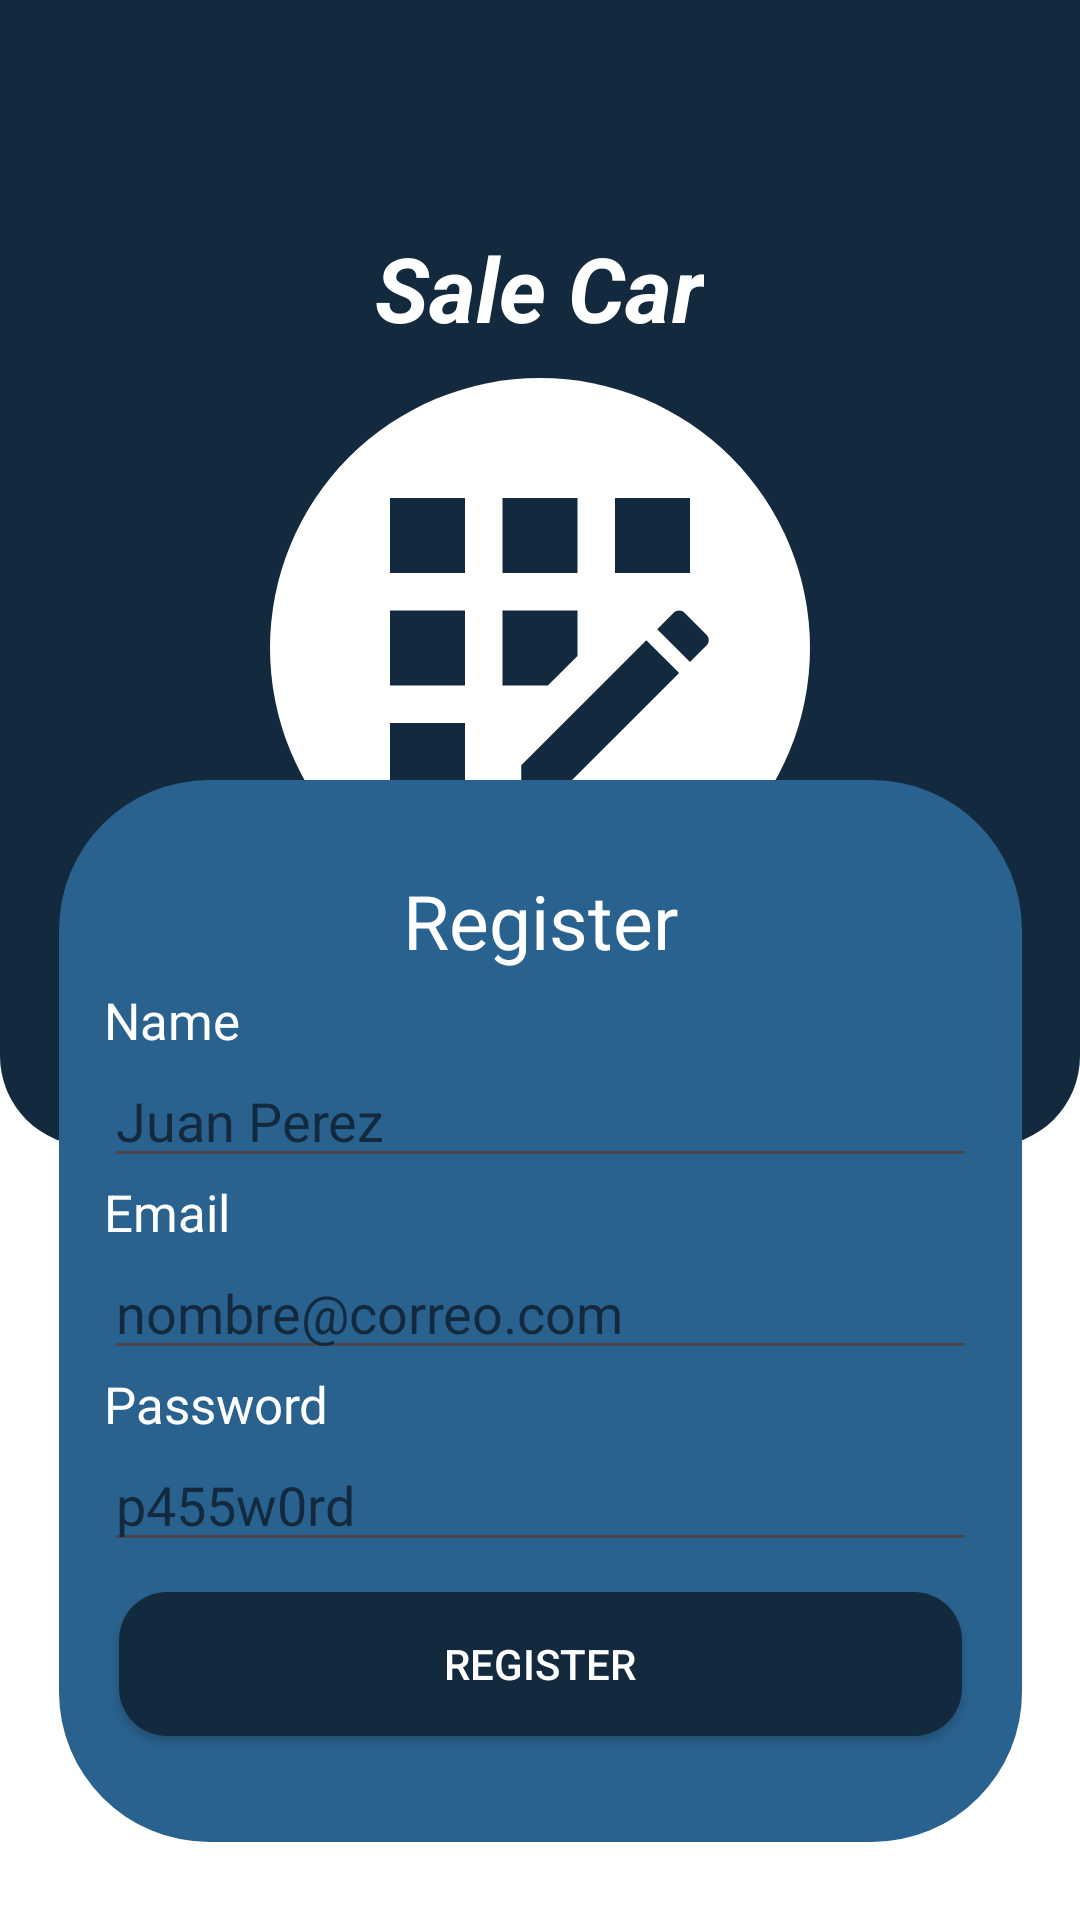

This screen was rendered from an Android layout file. Write that file and the resources it references.
<!-- AndroidManifest.xml: application theme Theme.Salecar -->
<!-- res/layout/activity_register.xml -->
<?xml version="1.0" encoding="utf-8"?>
<androidx.constraintlayout.widget.ConstraintLayout xmlns:android="http://schemas.android.com/apk/res/android"
    xmlns:app="http://schemas.android.com/apk/res-auto"
    xmlns:tools="http://schemas.android.com/tools"
    android:layout_width="match_parent"
    android:layout_height="match_parent"
    android:background="@color/white"
    tools:context=".Register">

    <LinearLayout
        android:id="@+id/linearLayout"
        android:layout_width="match_parent"
        android:layout_height="382dp"
        android:background="@drawable/shape_layout"
        android:gravity="center"
        android:orientation="vertical"
        app:layout_constraintBottom_toBottomOf="parent"
        app:layout_constraintEnd_toEndOf="parent"
        app:layout_constraintHorizontal_bias="0.0"
        app:layout_constraintStart_toStartOf="parent"
        app:layout_constraintTop_toTopOf="parent"
        app:layout_constraintVertical_bias="0.0">

        <TextView
            android:layout_width="wrap_content"
            android:layout_height="wrap_content"
            android:layout_marginBottom="10dp"
            android:text="@string/app_name"
            android:textColor="@color/white"
            android:textSize="30sp"
            android:textStyle="bold|italic" />

        <ImageView
            android:layout_width="180dp"
            android:layout_height="180dp"
            android:background="@drawable/shape_logo"
            android:contentDescription="@string/company_logo"
            android:src="@drawable/baseline_app_registration_24" />
    </LinearLayout>

    <LinearLayout
        android:layout_width="321dp"
        android:layout_height="354dp"
        android:background="@drawable/shape_card_login"
        android:gravity="center"
        android:orientation="vertical"
        android:padding="10dp"
        app:layout_constraintBottom_toBottomOf="parent"
        app:layout_constraintEnd_toEndOf="parent"
        app:layout_constraintStart_toStartOf="parent"
        app:layout_constraintTop_toTopOf="@+id/linearLayout"
        app:layout_constraintVertical_bias="0.909">

        <TextView
            android:layout_width="match_parent"
            android:layout_height="wrap_content"
            android:layout_margin="5dp"
            android:gravity="center"
            android:text="@string/register"
            android:textColor="@color/white"
            android:textSize="25sp" />

        <TextView
            android:layout_width="match_parent"
            android:layout_height="wrap_content"
            android:layout_marginLeft="5dp"
            android:layout_marginRight="5dp"
            android:gravity="left"
            android:text="@string/name"
            android:textColor="@color/white"
            android:textSize="17sp" />

        <EditText
            android:id="@+id/etName"
            android:layout_width="match_parent"
            android:layout_height="wrap_content"
            android:layout_marginLeft="5dp"
            android:layout_marginRight="5dp"
            android:hint="@string/example_name"
            android:inputType="textEmailAddress"
            android:textColor="@color/white"
            android:textColorHint="@color/prussian_blue" />

        <TextView
            android:layout_width="match_parent"
            android:layout_height="wrap_content"
            android:layout_marginLeft="5dp"
            android:layout_marginRight="5dp"
            android:gravity="left"
            android:text="@string/email"
            android:textColor="@color/white"
            android:textSize="17sp" />

        <EditText
            android:id="@+id/etEmail"
            android:layout_width="match_parent"
            android:layout_height="wrap_content"
            android:layout_marginLeft="5dp"
            android:layout_marginRight="5dp"
            android:hint="@string/example_email"
            android:inputType="textEmailAddress"
            android:textColor="@color/white"
            android:textColorHint="@color/prussian_blue" />

        <TextView
            android:layout_width="match_parent"
            android:layout_height="wrap_content"
            android:layout_marginLeft="5dp"
            android:layout_marginRight="5dp"
            android:gravity="left"
            android:text="@string/password"
            android:textColor="@color/white"
            android:textSize="17sp" />

        <EditText
            android:id="@+id/etPassword"
            android:layout_width="match_parent"
            android:layout_height="wrap_content"
            android:layout_marginLeft="5dp"
            android:layout_marginRight="5dp"
            android:hint="@string/example_password"
            android:inputType="textPassword"
            android:textColor="@color/white"
            android:textColorHint="@color/prussian_blue" />

        <androidx.appcompat.widget.AppCompatButton
            android:id="@+id/btnRegister"
            android:layout_width="match_parent"
            android:layout_height="wrap_content"
            android:layout_margin="10dp"
            android:background="@drawable/custom_button"
            android:text="@string/register"
            android:textColor="@color/white" />
    </LinearLayout>

</androidx.constraintlayout.widget.ConstraintLayout>
<!-- resources referenced by this layout -->
<resources>
  <color name="prussian_blue">#13293D</color>
  <color name="white">#FFFFFFFF</color>
  <!-- drawable baseline_app_registration_24 (drawable) -->
  <vector android:height="24dp" android:tint="#13293D"
      android:viewportHeight="24" android:viewportWidth="24"
      android:width="24dp" xmlns:android="http://schemas.android.com/apk/res/android">
      <path android:fillColor="@android:color/white" android:pathData="M10,4h4v4h-4z"/>
      <path android:fillColor="@android:color/white" android:pathData="M4,16h4v4h-4z"/>
      <path android:fillColor="@android:color/white" android:pathData="M4,10h4v4h-4z"/>
      <path android:fillColor="@android:color/white" android:pathData="M4,4h4v4h-4z"/>
      <path android:fillColor="@android:color/white" android:pathData="M14,12.42l0,-2.42l-4,0l0,4l2.42,0z"/>
      <path android:fillColor="@android:color/white" android:pathData="M20.88,11.29l-1.17,-1.17c-0.16,-0.16 -0.42,-0.16 -0.58,0L18.25,11L20,12.75l0.88,-0.88C21.04,11.71 21.04,11.45 20.88,11.29z"/>
      <path android:fillColor="@android:color/white" android:pathData="M11,18.25l0,1.75l1.75,0l6.67,-6.67l-1.75,-1.75z"/>
      <path android:fillColor="@android:color/white" android:pathData="M16,4h4v4h-4z"/>
  </vector>
  <!-- drawable custom_button (drawable) -->
  <?xml version="1.0" encoding="utf-8"?>
  <selector xmlns:android="http://schemas.android.com/apk/res/android">
      
      <item android:state_enabled="false">
          <shape android:shape="rectangle">
              <corners android:radius="16dp" />
              <solid android:color="@color/celestial_blue" />
          </shape>
      </item>
  
      
      <item android:state_pressed="false">
          <shape android:shape="rectangle">
              <corners android:radius="16dp" />
              <solid android:color="@color/prussian_blue" />
          </shape>
      </item>
  
      
      <item android:state_pressed="true">
          <shape android:shape="rectangle">
              <corners android:radius="16dp" />
              <solid android:color="@color/prussian_blue_soft" />
          </shape>
      </item>
  </selector>
  <!-- drawable shape_card_login (drawable) -->
  <?xml version="1.0" encoding="utf-8"?>
  <shape xmlns:android="http://schemas.android.com/apk/res/android"
      android:shape="rectangle">
  
      <solid android:color="@color/lapis_lazuli" />
  
      <corners android:radius="50dp" />
  
  </shape>
  <!-- drawable shape_layout (drawable) -->
  <?xml version="1.0" encoding="utf-8"?>
  <shape xmlns:android="http://schemas.android.com/apk/res/android"
      android:shape="rectangle">
  
      <solid android:color="@color/prussian_blue" />
  
      <corners android:bottomLeftRadius="30dp"
          android:bottomRightRadius="30dp"/>
  
  </shape>
  <!-- drawable shape_logo (drawable) -->
  <?xml version="1.0" encoding="utf-8"?>
  <shape xmlns:android="http://schemas.android.com/apk/res/android"
      android:shape="oval">
  
      <solid android:color="@color/white" />
  
      <padding
          android:bottom="15dp"
          android:left="15dp"
          android:right="15dp"
          android:top="15dp" />
  </shape>
  <string name="app_name">Sale Car</string>
  <string name="company_logo">Company Logo</string>
  <string name="email">Email</string>
  <string name="example_email">nombre@correo.com</string>
  <string name="example_name">Juan Perez</string>
  <string name="example_password">p455w0rd</string>
  <string name="name">Name</string>
  <string name="password">Password</string>
  <string name="register">Register</string>
  <style name="Theme.Salecar" parent="Base.Theme.Salecar" />
  <color name="celestial_blue">#3E92CC</color>
  <color name="prussian_blue_soft">#16324F</color>
  <color name="lapis_lazuli">#2A628F</color>
  <style name="Base.Theme.Salecar" parent="Theme.Material3.DayNight.NoActionBar">
          
          
      </style>
</resources>
